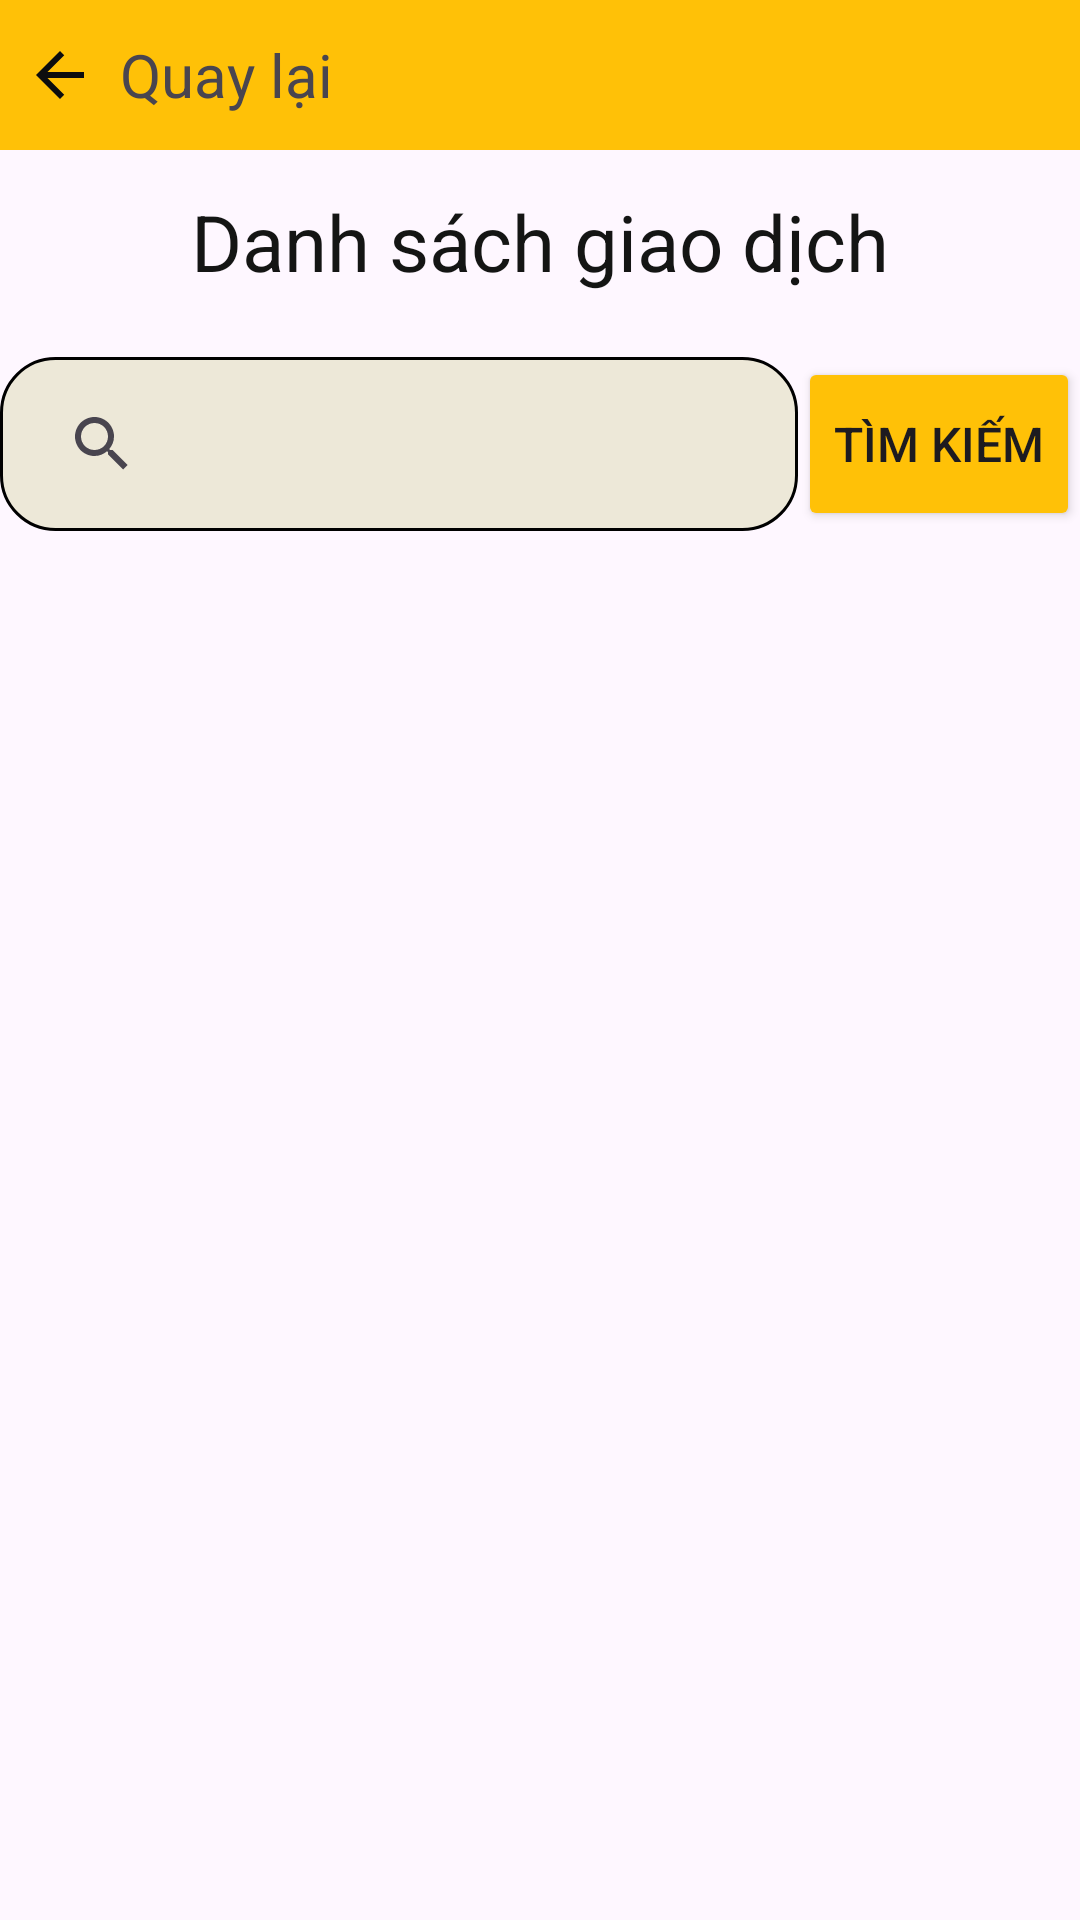

Produce the Android XML layout that renders to this screen, including the resource entries it uses.
<!-- AndroidManifest.xml: application theme Theme.DTApp -->
<!-- res/layout/activity_trade.xml -->
<?xml version="1.0" encoding="utf-8"?>
<androidx.constraintlayout.widget.ConstraintLayout xmlns:android="http://schemas.android.com/apk/res/android"
    xmlns:app="http://schemas.android.com/apk/res-auto"
    xmlns:tools="http://schemas.android.com/tools"
    android:id="@+id/main"
    android:layout_width="match_parent"
    android:layout_height="match_parent"
    tools:context=".activity.TradeActivity">

    <LinearLayout
        android:layout_width="match_parent"
        android:layout_height="match_parent"
        android:orientation="vertical"
        app:layout_constraintEnd_toEndOf="parent"
        app:layout_constraintStart_toStartOf="parent"
        app:layout_constraintTop_toTopOf="parent">

        <LinearLayout
            android:layout_width="match_parent"
            android:layout_height="50dp"
            android:background="#FFC107"
            android:orientation="horizontal">

            <ImageButton
                android:id="@+id/btnBack"
                android:layout_width="wrap_content"
                android:layout_height="wrap_content"
                android:layout_gravity="center"
                android:background="@null"
                android:contentDescription="@string/back_button_description"
                android:padding="8dp"
                android:src="@drawable/ic_back" />

            <TextView
                android:layout_width="200dp"
                android:layout_height="wrap_content"
                android:layout_gravity="center"
                android:text="Quay lại"
                android:textSize="20dp"
                />
        </LinearLayout>

        <TextView
            android:id="@+id/textView3"
            android:layout_width="match_parent"
            android:layout_height="61dp"
            android:gravity="center"
            android:text="Danh sách giao dịch"
            android:textColor="#141514"
            android:textSize="26sp"
            />

        <LinearLayout
            android:id="@+id/searchLayout"
            android:layout_width="match_parent"
            android:layout_height="wrap_content"
            android:layout_marginTop="8dp"
            android:orientation="horizontal">

            <SearchView
                android:id="@+id/searchView"
                android:layout_width="283dp"
                android:layout_height="58dp"
                android:layout_weight="1"
                android:background="@drawable/border"
                android:queryHint="Tìm kiếm giao dịch theo danh mục" />

            <Button
                android:id="@+id/searchButton"
                android:layout_width="wrap_content"
                android:layout_height="match_parent"
                android:text="Tìm kiếm"
                android:textSize="16dp"
                app:backgroundTint="#FFC107" />
        </LinearLayout>

        <androidx.recyclerview.widget.RecyclerView
            android:id="@+id/rcvTrade"
            android:layout_width="match_parent"
            android:layout_height="0dp"
            android:layout_weight="1"
            android:padding="8dp" />
    </LinearLayout>

</androidx.constraintlayout.widget.ConstraintLayout>
<!-- resources referenced by this layout -->
<resources>
  <!-- drawable border (drawable) -->
  <?xml version="1.0" encoding="utf-8"?>
  <shape xmlns:android="http://schemas.android.com/apk/res/android"
      android:shape="rectangle">
      <solid android:color="#EDE8D8" />
      <stroke
          android:width="1dp"
          android:color="#000000"
          />
      <padding
          android:bottom="10dp"
          android:left="10dp"
          android:right="10dp"
          android:top="10dp" />
      <corners android:radius="18dp" />
  </shape>
  <!-- drawable ic_back (drawable) -->
  <vector xmlns:android="http://schemas.android.com/apk/res/android" android:autoMirrored="true" android:height="24dp" android:tint="#0D0D0E" android:viewportHeight="24" android:viewportWidth="24" android:width="24dp">
        
      <path android:fillColor="@color/white" android:pathData="M20,11H7.83l5.59,-5.59L12,4l-8,8 8,8 1.41,-1.41L7.83,13H20v-2z"/>
      
  </vector>
  <string name="back_button_description">Quay lại</string>
  <style name="Theme.DTApp" parent="Base.Theme.DTApp" />
  <color name="white">#FFFFFFFF</color>
  <style name="Base.Theme.DTApp" parent="Theme.Material3.DayNight.NoActionBar">
          
          
      </style>
</resources>
